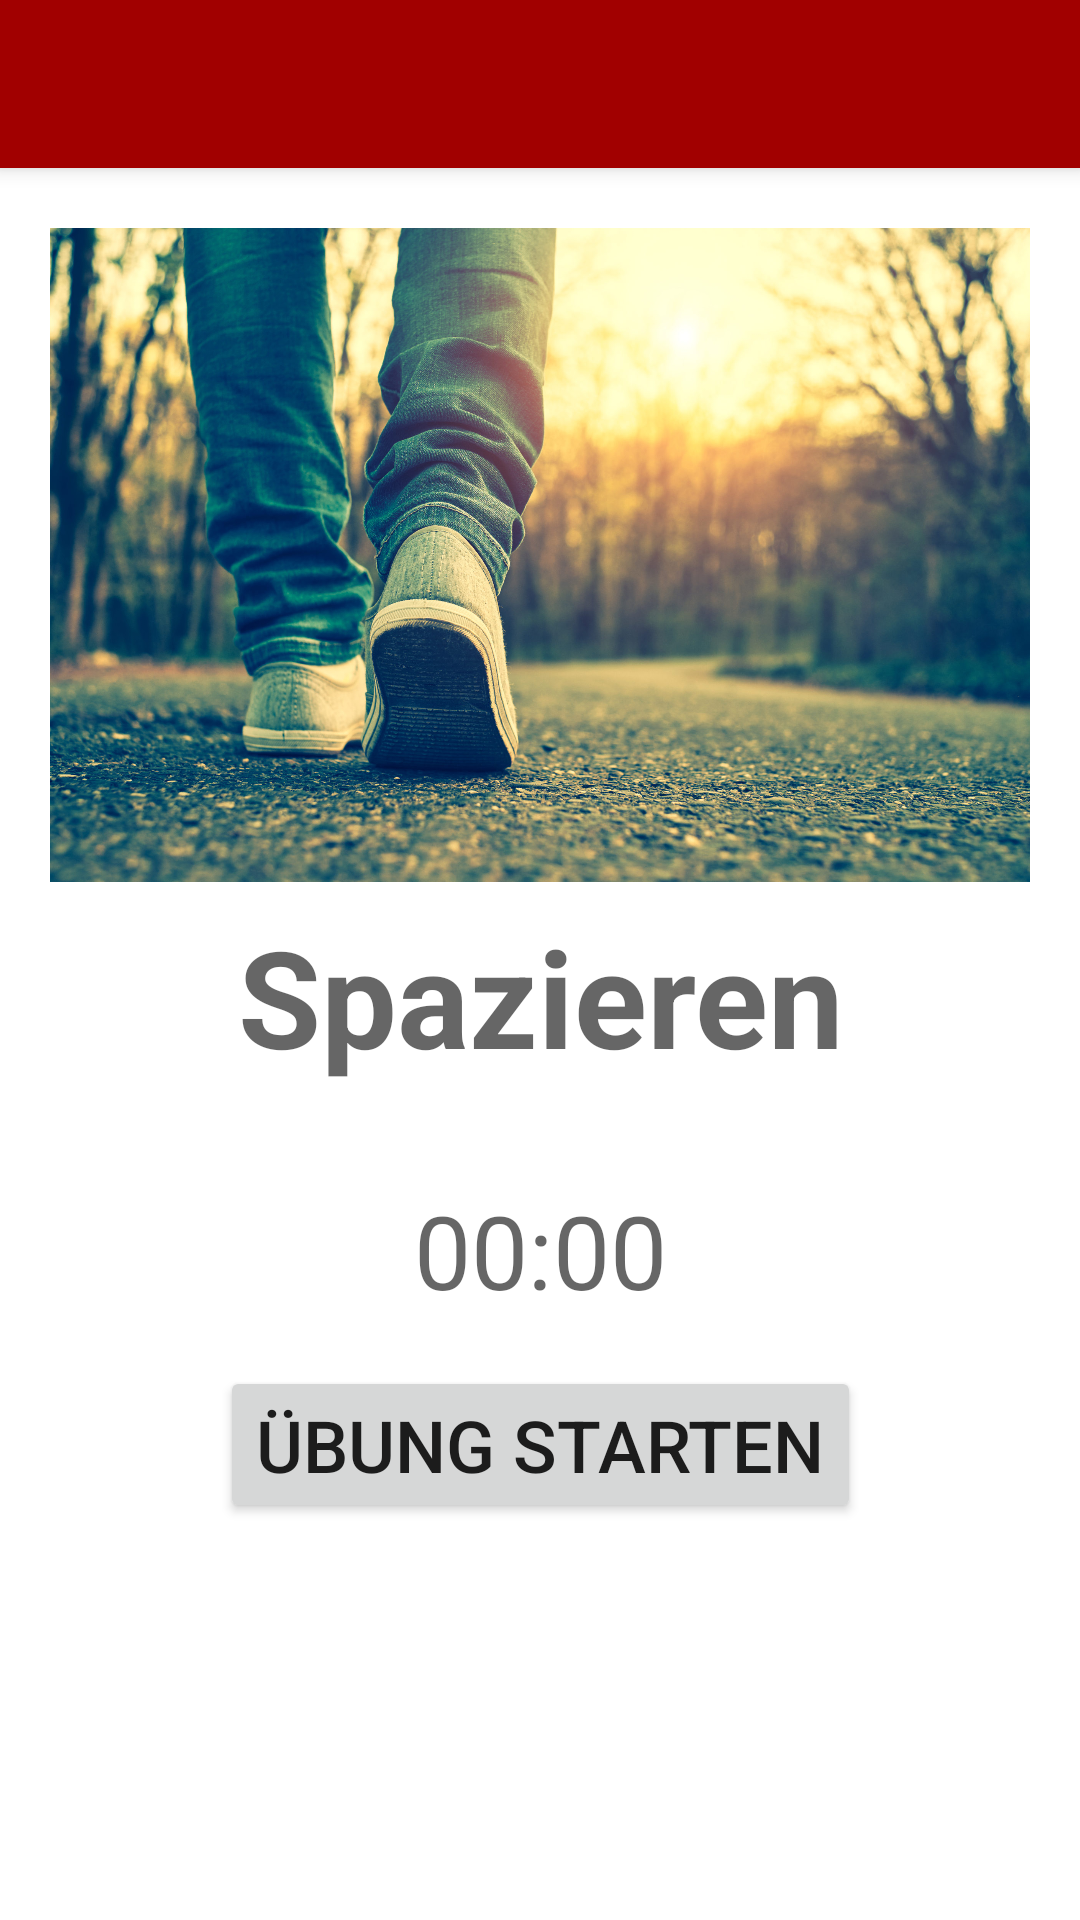

Write the Android layout XML for this screen, with the resource values it uses.
<!-- AndroidManifest.xml: application theme Theme.FitWorkMockup -->
<!-- res/layout/activity_aktive_uebung.xml -->
<?xml version="1.0" encoding="utf-8"?>
<androidx.constraintlayout.widget.ConstraintLayout xmlns:android="http://schemas.android.com/apk/res/android"
    xmlns:app="http://schemas.android.com/apk/res-auto"
    xmlns:tools="http://schemas.android.com/tools"
    android:layout_width="match_parent"
    android:layout_height="match_parent"
    tools:context=".Aktive_Uebung">

    <include
        android:id="@+id/toolbar"
        layout="@layout/toolbar" />

    <ImageView
        android:id="@+id/imageView"
        android:layout_width="0dp"
        android:layout_height="218dp"
        android:layout_marginStart="16dp"
        android:layout_marginTop="20dp"
        android:layout_marginEnd="16dp"
        app:layout_constraintEnd_toEndOf="parent"
        app:layout_constraintHorizontal_bias="0.5"
        app:layout_constraintStart_toStartOf="parent"
        app:layout_constraintTop_toBottomOf="@id/toolbar"
        app:srcCompat="@drawable/spazieren_fitwork" />

    <TextView
        android:id="@+id/textView"
        android:layout_width="wrap_content"
        android:layout_height="wrap_content"
        android:layout_marginTop="8dp"
        android:text="Spazieren"
        android:textAlignment="center"
        android:textAppearance="@style/TextAppearance.AppCompat.Display2"
        android:textStyle="bold"
        app:layout_constraintEnd_toEndOf="parent"
        app:layout_constraintStart_toStartOf="parent"
        app:layout_constraintTop_toBottomOf="@+id/imageView" />

    <TextView
        android:id="@+id/textView2"
        android:layout_width="wrap_content"
        android:layout_height="wrap_content"
        android:layout_marginTop="32dp"
        android:text="00:00"
        android:textAppearance="@style/TextAppearance.AppCompat.Display1"
        app:layout_constraintEnd_toEndOf="parent"
        app:layout_constraintStart_toStartOf="parent"
        app:layout_constraintTop_toBottomOf="@+id/textView" />

    <Button
        android:id="@+id/button5"
        android:layout_width="wrap_content"
        android:layout_height="wrap_content"
        android:layout_marginTop="16dp"
        android:text="Übung starten"
        android:textSize="24sp"
        app:layout_constraintEnd_toEndOf="parent"
        app:layout_constraintStart_toStartOf="parent"
        app:layout_constraintTop_toBottomOf="@+id/textView2" />

</androidx.constraintlayout.widget.ConstraintLayout>
<!-- res/layout/toolbar.xml (included above) -->
<?xml version="1.0" encoding="utf-8"?>
<androidx.appcompat.widget.Toolbar xmlns:android="http://schemas.android.com/apk/res/android"
    xmlns:app="http://schemas.android.com/apk/res-auto"
    xmlns:tools="http://schemas.android.com/tools"
    android:layout_width="match_parent"
    android:layout_height="?attr/actionBarSize"
    android:background="@color/red"
    android:elevation="4dp"
    android:theme="@style/ThemeOverlay.AppCompat.Dark.ActionBar"
    app:popupTheme="@style/ThemeOverlay.AppCompat.Light">

    

</androidx.appcompat.widget.Toolbar>
<!-- resources referenced by this layout -->
<resources>
  <color name="red">#A10000</color>
  <!-- drawable spazieren_fitwork: jpg bitmap (drawable, 742232 bytes) -->
  <style name="Theme.FitWorkMockup" parent="Theme.MaterialComponents.DayNight.NoActionBar">
          
          <item name="colorPrimary">#A10000</item>
          <item name="colorPrimaryVariant">@color/red</item>
          <item name="colorOnPrimary">@color/white</item>
          
          <item name="colorSecondary">#358C00</item>
          <item name="colorSecondaryVariant">@color/white</item>
          <item name="colorOnSecondary">@color/black</item>
          
          <item name="android:statusBarColor" tools:targetApi="l">?attr/colorPrimaryVariant</item>
          
      </style>
  <color name="white">#FFFFFFFF</color>
  <color name="black">#FF000000</color>
</resources>
